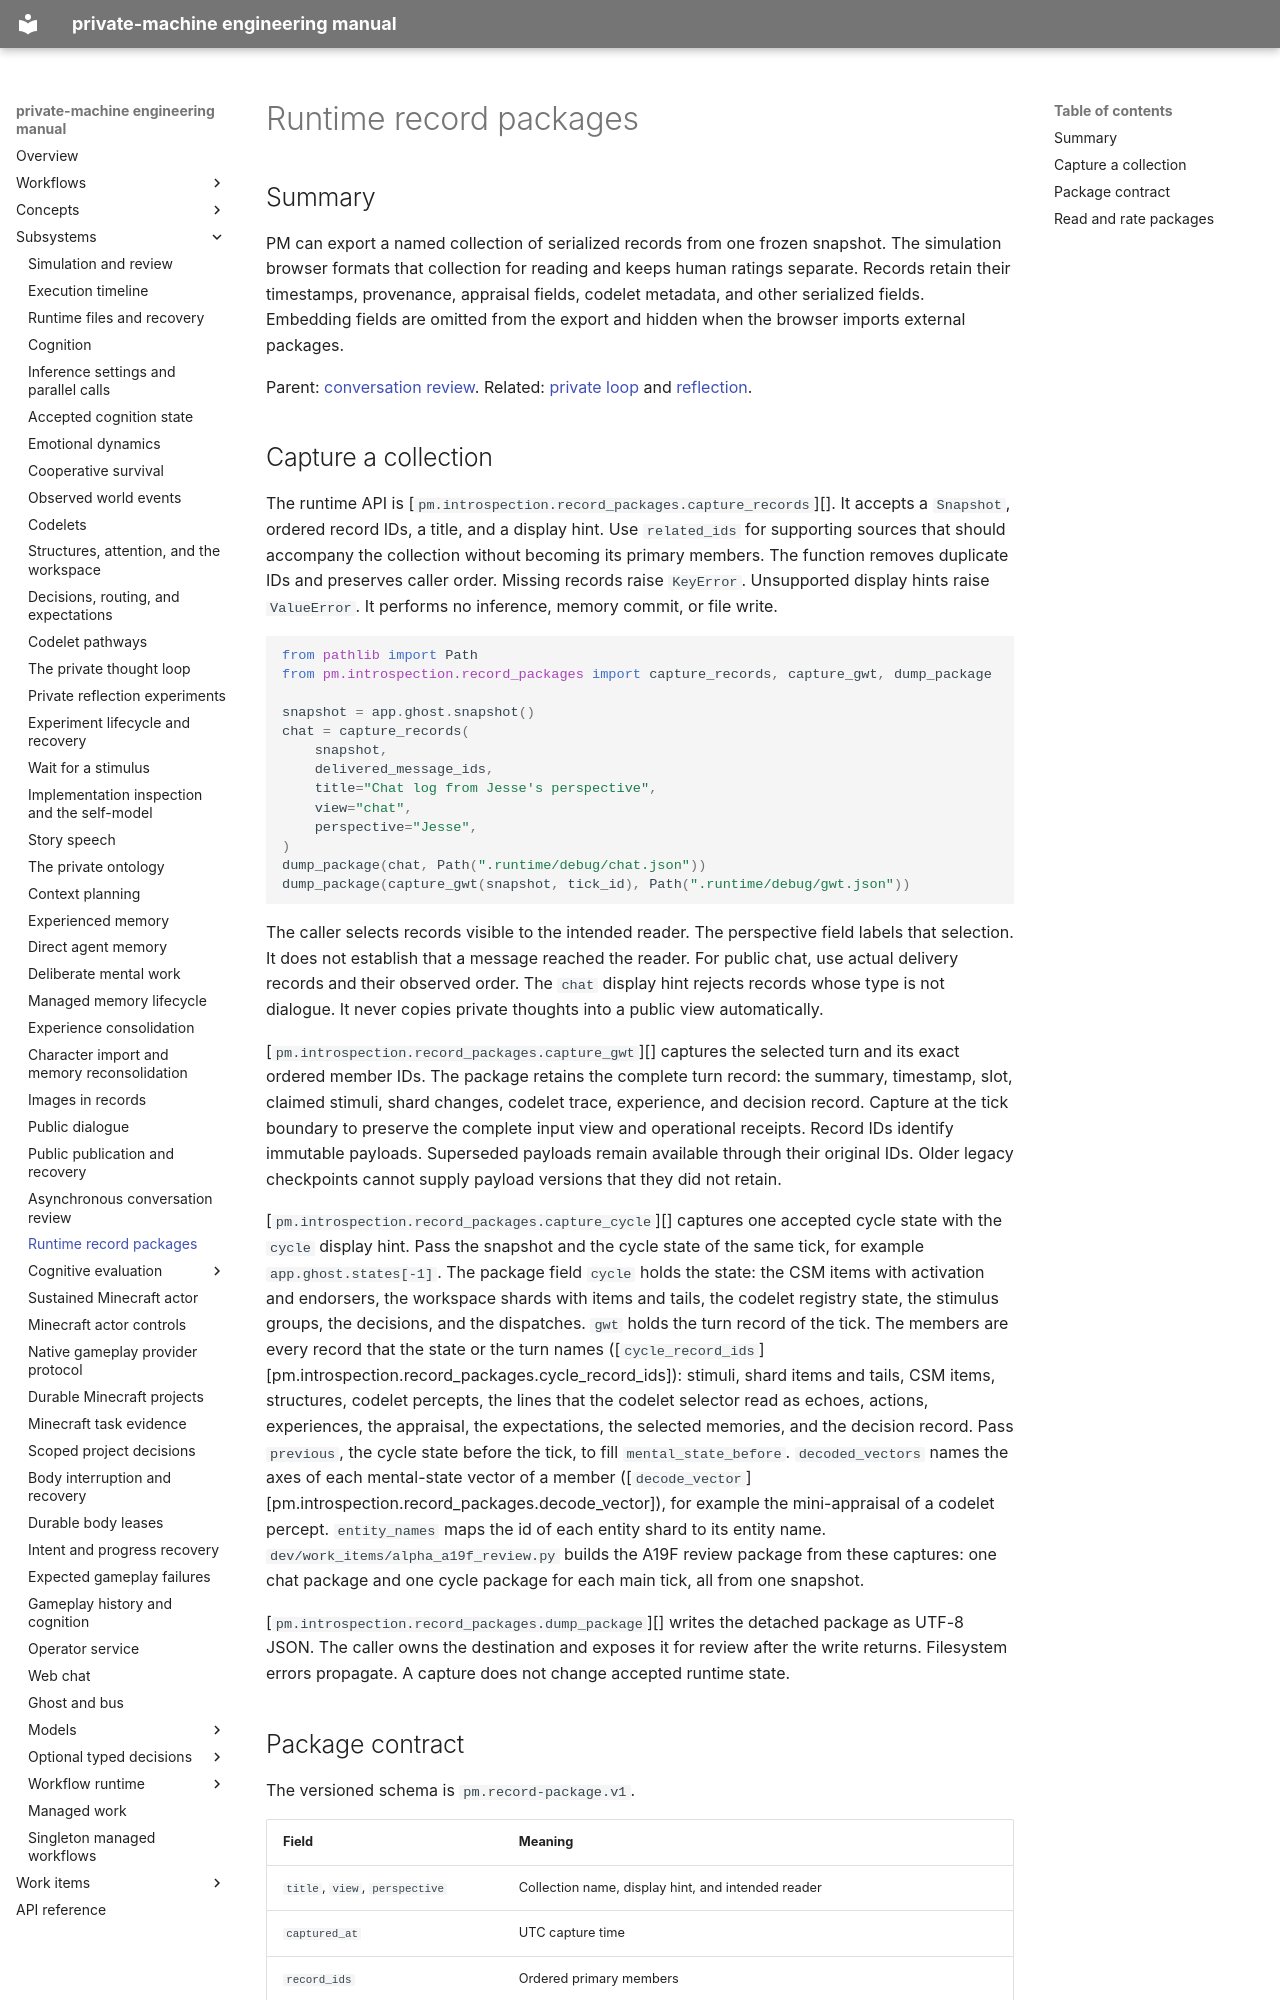

repository: flamingrickpat/private-machine · page: subsystems/record-packages.html · generator: mkdocs

# Runtime record packages

## Summary

PM can export a named collection of serialized records from one frozen snapshot.
The simulation browser formats that collection for reading and keeps human ratings separate.
Records retain their timestamps, provenance, appraisal fields, codelet metadata, and other serialized fields.
Embedding fields are omitted from the export and hidden when the browser imports external packages.

Parent: [conversation review](async-conversation-review.md).
Related: [private loop](private-loop.md) and [reflection](reflection.md).

## Capture a collection

The runtime API is [`pm.introspection.record_packages.capture_records`][].
It accepts a `Snapshot`, ordered record IDs, a title, and a display hint.
Use `related_ids` for supporting sources that should accompany the collection without becoming its primary members.
The function removes duplicate IDs and preserves caller order.
Missing records raise `KeyError`. Unsupported display hints raise `ValueError`.
It performs no inference, memory commit, or file write.

```python
from pathlib import Path
from pm.introspection.record_packages import capture_records, capture_gwt, dump_package

snapshot = app.ghost.snapshot()
chat = capture_records(
    snapshot,
    delivered_message_ids,
    title="Chat log from Jesse's perspective",
    view="chat",
    perspective="Jesse",
)
dump_package(chat, Path(".runtime/debug/chat.json"))
dump_package(capture_gwt(snapshot, tick_id), Path(".runtime/debug/gwt.json"))
```

The caller selects records visible to the intended reader.
The perspective field labels that selection. It does not establish that a message reached the reader.
For public chat, use actual delivery records and their observed order.
The `chat` display hint rejects records whose type is not dialogue.
It never copies private thoughts into a public view automatically.

[`pm.introspection.record_packages.capture_gwt`][] captures the selected turn and its exact ordered member IDs.
The package retains the complete turn record: the summary, timestamp, slot, claimed stimuli, shard changes, codelet trace, experience, and decision record.
Capture at the tick boundary to preserve the complete input view and operational receipts.
Record IDs identify immutable payloads. Superseded payloads remain available through their original IDs.
Older legacy checkpoints cannot supply payload versions that they did not retain.

[`pm.introspection.record_packages.capture_cycle`][] captures one accepted cycle state with the `cycle` display hint.
Pass the snapshot and the cycle state of the same tick, for example `app.ghost.states[-1]`.
The package field `cycle` holds the state: the CSM items with activation and endorsers, the workspace shards with items and tails, the codelet registry state, the stimulus groups, the decisions, and the dispatches.
`gwt` holds the turn record of the tick.
The members are every record that the state or the turn names ([`cycle_record_ids`][pm.introspection.record_packages.cycle_record_ids]): stimuli, shard items and tails, CSM items, structures, codelet percepts, the lines that the codelet selector read as echoes, actions, experiences, the appraisal, the expectations, the selected memories, and the decision record.
Pass `previous`, the cycle state before the tick, to fill `mental_state_before`.
`decoded_vectors` names the axes of each mental-state vector of a member ([`decode_vector`][pm.introspection.record_packages.decode_vector]), for example the mini-appraisal of a codelet percept.
`entity_names` maps the id of each entity shard to its entity name.
`dev/work_items/alpha_a19f_review.py` builds the A19F review package from these captures: one chat package and one cycle package for each main tick, all from one snapshot.

[`pm.introspection.record_packages.dump_package`][] writes the detached package as UTF-8 JSON.
The caller owns the destination and exposes it for review after the write returns.
Filesystem errors propagate. A capture does not change accepted runtime state.
